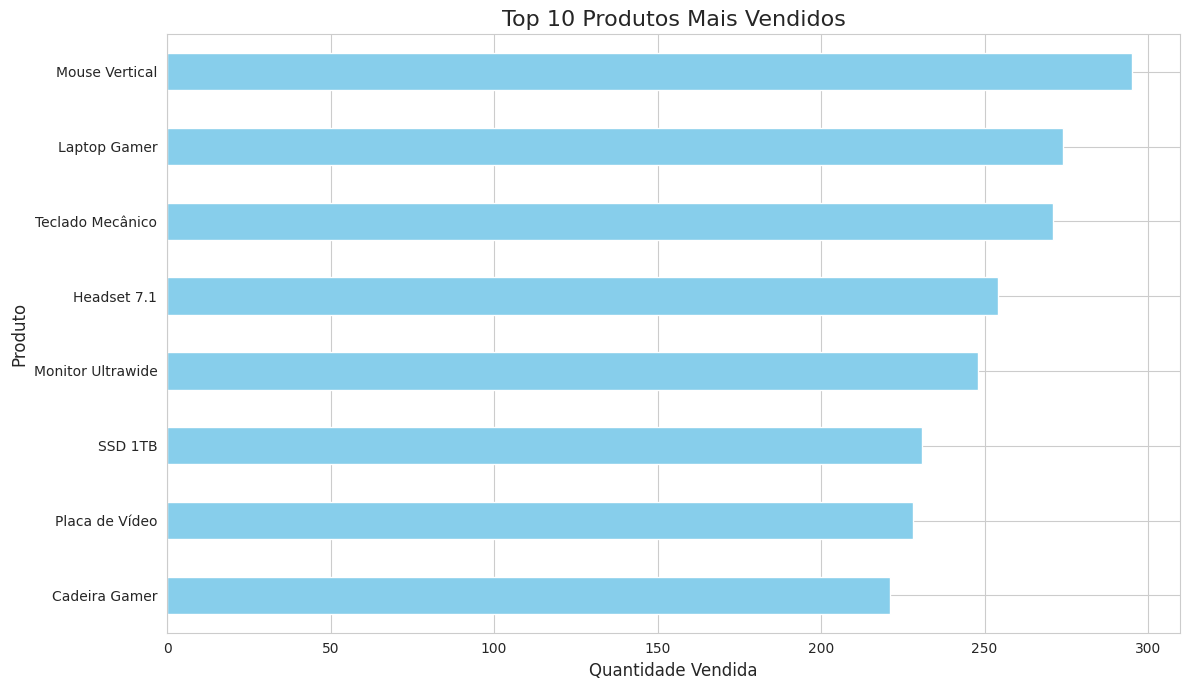

The matplotlib source for this figure:
#Importação da biblioteca para manipulação de dados rm tabelas 
import pandas as pd
#Importação da biblioteca NumPy para arrays e operações matemáticas
import numpy as np
#Importação da biblioteca matplotlib para geração de graficos 
import matplotlib.pyplot as plt
#Importação da biblioteca seaborn para visualização de dados
import seaborn as sns
#Importação da biblioteca random para geração de números aleatórios
import random   
#Importação da biblioteca datetime para manipulação de datas e horas
from datetime import datetime, timedelta

# Definição da função para gerar dados fictícios de vendas
def gera_dados_ficticios(num_registros = 600):
    
    """
    Gera um DataFrame do Pandas com dados de vendas fictícios.
    """

    # Mensagem inicial indicando a quantidade de registros a serem gerados
    print(f"\nIniciando a geração de {num_registros} registros de vendas...")

    # Dicionário com produtos, suas categorias e preços
    produtos = {
        'Laptop Gamer': {'categoria': 'Eletrônicos', 'preco': 7500.00},
        'Mouse Vertical': {'categoria': 'Acessórios', 'preco': 250.00},
        'Teclado Mecânico': {'categoria': 'Acessórios', 'preco': 550.00},
        'Monitor Ultrawide': {'categoria': 'Eletrônicos', 'preco': 2800.00},
        'Cadeira Gamer': {'categoria': 'Móveis', 'preco': 1200.00},
        'Headset 7.1': {'categoria': 'Acessórios', 'preco': 800.00},
        'Placa de Vídeo': {'categoria': 'Hardware', 'preco': 4500.00},
        'SSD 1TB': {'categoria': 'Hardware', 'preco': 600.00}
    }

    # Cria uma lista apenas com os nomes dos produtos
    lista_produtos = list(produtos.keys())

    # Dicionário com cidades e seus respectivos estados
    cidades_estados = {
        'São Paulo': 'SP', 'Rio de Janeiro': 'RJ', 'Belo Horizonte': 'MG',
        'Porto Alegre': 'RS', 'Salvador': 'BA', 'Curitiba': 'PR', 'Fortaleza': 'CE'
    }

    # Cria uma lista apenas com os nomes das cidades
    lista_cidades = list(cidades_estados.keys())

    # Lista que armazenará os registros de vendas
    dados_vendas = []

    # Define a data inicial dos pedidos
    data_inicial = datetime(2026, 1, 1)

    # Loop para gerar os registros de vendas
    for i in range(num_registros):
        
        # Seleciona aleatoriamente um produto
        produto_nome = random.choice(lista_produtos)

        # Seleciona aleatoriamente uma cidade
        cidade = random.choice(lista_cidades)

        # Gera uma quantidade de produtos vendida entre 1 e 7
        quantidade = np.random.randint(1, 8)

        # Calcula a data do pedido a partir da data inicial
        data_pedido = data_inicial + timedelta(days = int(i/5), hours = random.randint(0, 23))

        # Se o produto for Mouse ou Teclado, aplica desconto aleatório de até 10%
        if produto_nome in ['Mouse Vertical', 'Teclado Mecânico']:
            preco_unitario = produtos[produto_nome]['preco'] * np.random.uniform(0.9, 1.0)
        else:
            preco_unitario = produtos[produto_nome]['preco']

        # Adiciona um registro de venda à lista
        dados_vendas.append({
            'ID_Pedido': 1000 + i,
            'Data_Pedido': data_pedido,
            'Nome_Produto': produto_nome,
            'Categoria': produtos[produto_nome]['categoria'],
            'Preco_Unitario': round(preco_unitario, 2),
            'Quantidade': quantidade,
            'ID_Cliente': np.random.randint(100, 150),
            'Cidade': cidade,
            'Estado': cidades_estados[cidade]
        })
    
    # Mensagem final indicando que a geração terminou
    print("Geração de dados concluída.\n")

    # Retorna os dados no formato de DataFrame
    return pd.DataFrame(dados_vendas)

# Gera os dados chamando a função definida acima
df_vendas = gera_dados_ficticios(500)

# Shape
df_vendas.shape

# Exibe as 5 primeiras linhas do DataFrame
df_vendas.head()

# Exibe as 5 últimas linhas do DataFrame
df_vendas.tail()

# Exibe informações gerais sobre o DataFrame (tipos de dados, valores não nulos)
df_vendas.info()

# Resumo estatístico
df_vendas.describe()

# Tipos de dados
df_vendas.dtypes

 #Se a coluna 'Data_Pedido' não estiver como tipo datetime, precisamos fazer a conversão explícita
# A coluna pode ser usada para análise temporal
df_vendas['Data_Pedido'] = pd.to_datetime(df_vendas['Data_Pedido'])

# Engenharia de atributos
# Criando a coluna 'Faturamento' (preço x quantidade)
df_vendas['Faturamento'] = df_vendas['Preco_Unitario'] * df_vendas['Quantidade']

# Engenharia de atributos
# Usando uma função lambda para criar uma coluna de status de entrega
df_vendas['Status_Entrega'] = df_vendas['Estado'].apply(lambda estado: 'Rápida' if estado in ['SP', 'RJ', 'MG'] else 'Normal')

# Exibe informações gerais sobre o DataFrame (tipos de dados, valores não nulos)
df_vendas.info()

# Exibe as 5 primeiras linhas novamente para ver as novas colunas
df_vendas.head()



print("Quais os top 10 produtos mais vendidos?")

# Agrupa por nome do produto, soma a quantidade e ordena para encontrar os mais vendidos
top_10_produtos = df_vendas.groupby('Nome_Produto')['Quantidade'].sum().sort_values(ascending = False).head(10)

# Exibe o resultado
print(top_10_produtos)

# Define um estilo para os gráficos
sns.set_style("whitegrid")

# Cria a figura e os eixos
plt.figure(figsize = (12, 7))

# Cria o gráfico de barras horizontais
top_10_produtos.sort_values(ascending = True).plot(kind = 'barh', color = 'skyblue')

# Adiciona títulos e labels
plt.title('Top 10 Produtos Mais Vendidos', fontsize = 16)
plt.xlabel('Quantidade Vendida', fontsize = 12)
plt.ylabel('Produto', fontsize = 12)

# Exibe o gráfico
plt.tight_layout()
plt.show()